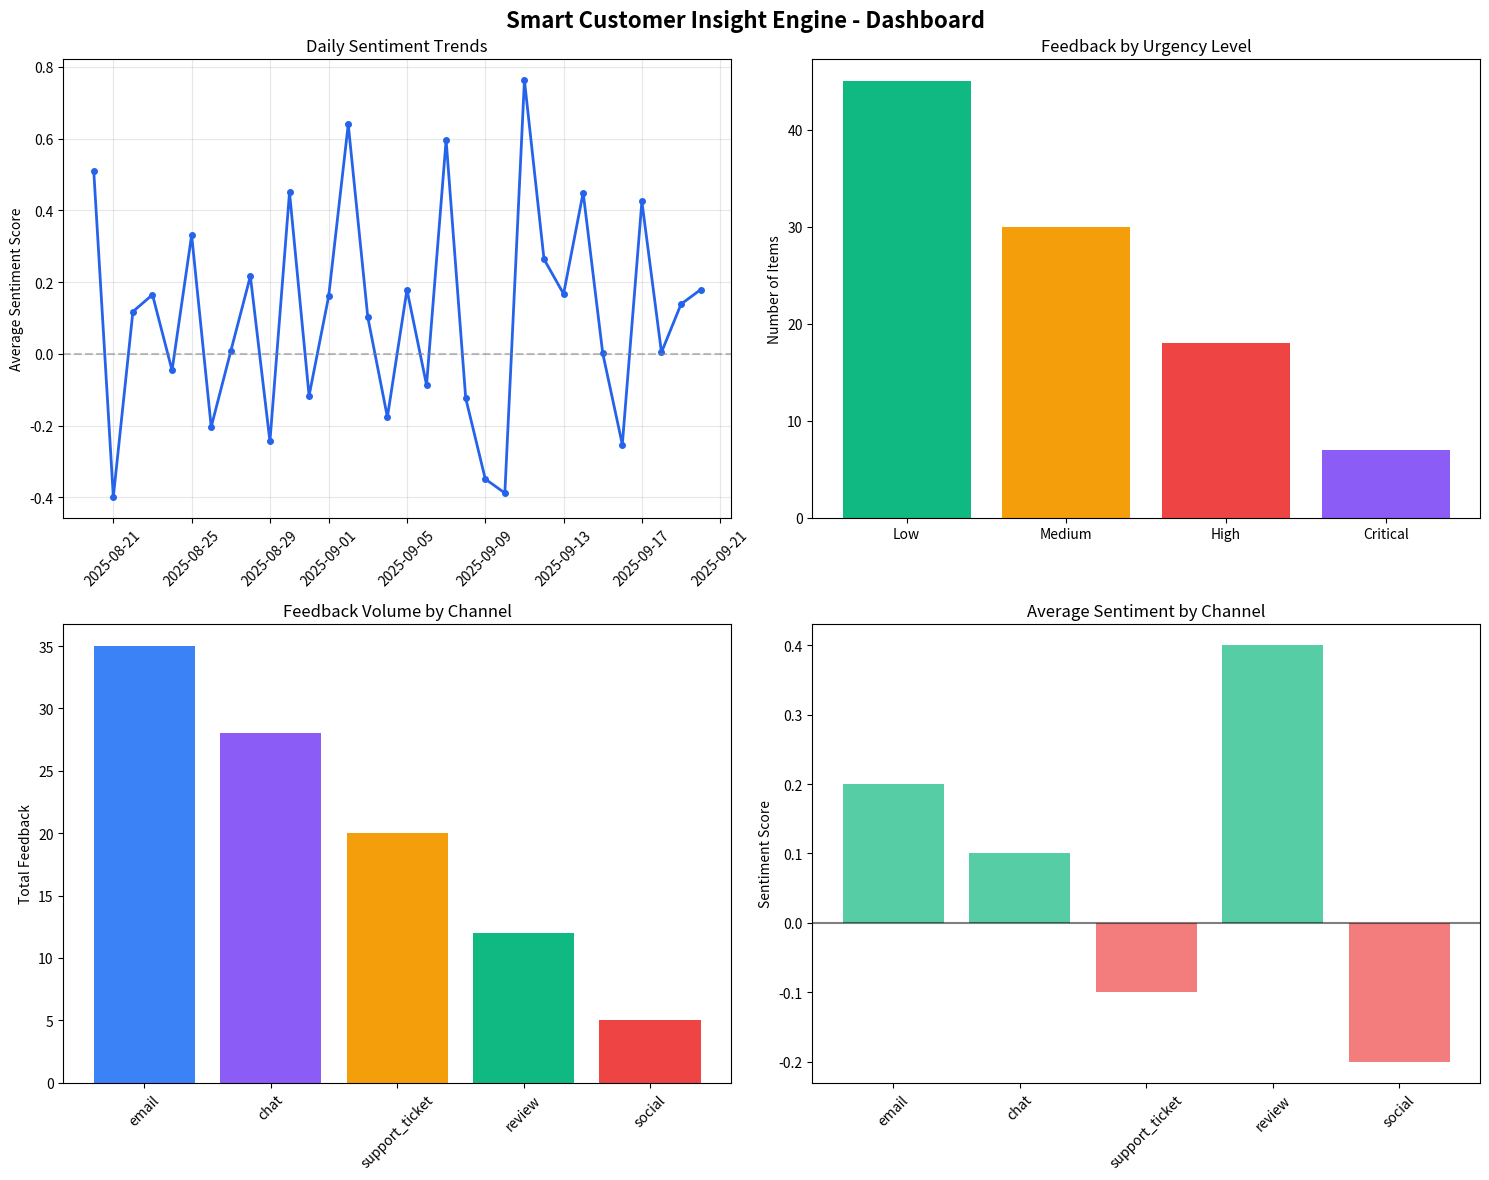

This chart was generated by the following Python code:
import pandas as pd
import numpy as np
import matplotlib.pyplot as plt
import seaborn as sns
from datetime import datetime, timedelta
import json

def generate_sample_feedback_data(num_samples: int = 100):
    """Generate realistic sample customer feedback data."""
    
    feedback_templates = {
        'technical': [
            "The app keeps crashing when I try to upload files. This is really frustrating!",
            "I can't access my dashboard after the latest update. Need help ASAP.",
            "Very slow performance when exporting reports. Takes forever to load.",
            "Login issues persist. Can't authenticate properly.",
            "Getting error messages constantly when using the search feature."
        ],
        'billing': [
            "I was charged twice for my subscription this month. Please refund immediately.",
            "My billing shows incorrect amounts. Need clarification on charges.",
            "Automatic renewal didn't work. Please update my payment method.",
            "Discount code wasn't applied to my order. Can you fix this?"
        ],
        'product': [
            "Love the new dashboard! Makes everything so much easier.",
            "Great product overall but mobile app needs work.",
            "Missing feature: bulk operations. Would be great to have this.",
            "Excellent customer service and product quality!"
        ],
        'shipping': [
            "My order is late. Expected delivery was yesterday. Where is it?",
            "Package arrived damaged. Need replacement urgently.",
            "Fast shipping! Arrived earlier than expected. Very pleased."
        ]
    }
    
    channels = ['email', 'chat', 'support_ticket', 'review', 'social']
    feedback_data = []
    
    for i in range(num_samples):
        category = np.random.choice(list(feedback_templates.keys()))
        template = np.random.choice(feedback_templates[category])
        channel = np.random.choice(channels)
        
        # Add urgency indicators for some items
        if np.random.random() < 0.15:  # 15% critical
            urgency_words = ["URGENT", "ASAP", "immediately", "critical"]
            template = f"{np.random.choice(urgency_words)}: " + template
        
        feedback_data.append({
            'feedback_id': f'feedback_{i+1:03d}',
            'customer_id': f'customer_{np.random.randint(1, 50):03d}',
            'channel': channel,
            'timestamp': datetime.now() - timedelta(days=np.random.randint(0, 30)),
            'raw_text': template,
            'category': category,
            'processed': False
        })
    
    return pd.DataFrame(feedback_data)

def create_sample_visualizations():
    """Create sample visualizations for the dashboard."""
    
    # Generate sample data for visualization
    dates = pd.date_range(start='2025-08-20', end='2025-09-20', freq='D')
    sentiment_data = {
        'date': dates,
        'avg_sentiment': np.random.normal(0.1, 0.3, len(dates)),
        'feedback_count': np.random.poisson(15, len(dates))
    }
    
    urgency_data = {
        'urgency_level': ['Low', 'Medium', 'High', 'Critical'],
        'count': [45, 30, 18, 7]
    }
    
    channel_data = {
        'channel': ['email', 'chat', 'support_ticket', 'review', 'social'],
        'total_feedback': [35, 28, 20, 12, 5],
        'avg_sentiment': [0.2, 0.1, -0.1, 0.4, -0.2]
    }
    
    # Create visualizations
    fig, axes = plt.subplots(2, 2, figsize=(15, 12))
    fig.suptitle('Smart Customer Insight Engine - Dashboard', fontsize=16, fontweight='bold')
    
    # 1. Sentiment Trends Over Time
    axes[0, 0].plot(sentiment_data['date'], sentiment_data['avg_sentiment'],
                    marker='o', linewidth=2, markersize=4, color='#2563eb')
    axes[0, 0].axhline(y=0, color='gray', linestyle='--', alpha=0.5)
    axes[0, 0].set_title('Daily Sentiment Trends')
    axes[0, 0].set_ylabel('Average Sentiment Score')
    axes[0, 0].grid(True, alpha=0.3)
    axes[0, 0].tick_params(axis='x', rotation=45)
    
    # 2. Urgency Distribution
    colors = ['#10b981', '#f59e0b', '#ef4444', '#8b5cf6']
    axes[0, 1].bar(urgency_data['urgency_level'], urgency_data['count'], color=colors)
    axes[0, 1].set_title('Feedback by Urgency Level')
    axes[0, 1].set_ylabel('Number of Items')
    
    # 3. Channel Performance
    x_pos = np.arange(len(channel_data['channel']))
    bars = axes[1, 0].bar(x_pos, channel_data['total_feedback'],
                         color=['#3b82f6', '#8b5cf6', '#f59e0b', '#10b981', '#ef4444'])
    axes[1, 0].set_title('Feedback Volume by Channel')
    axes[1, 0].set_ylabel('Total Feedback')
    axes[1, 0].set_xticks(x_pos)
    axes[1, 0].set_xticklabels(channel_data['channel'], rotation=45)
    
    # 4. Sentiment by Channel
    sentiment_colors = ['#10b981' if x > 0 else '#ef4444' for x in channel_data['avg_sentiment']]
    axes[1, 1].bar(channel_data['channel'], channel_data['avg_sentiment'],
                   color=sentiment_colors, alpha=0.7)
    axes[1, 1].axhline(y=0, color='black', linestyle='-', alpha=0.5)
    axes[1, 1].set_title('Average Sentiment by Channel')
    axes[1, 1].set_ylabel('Sentiment Score')
    axes[1, 1].tick_params(axis='x', rotation=45)
    
    plt.tight_layout()
    plt.show()
    
    print("Dashboard visualizations created successfully!")

def demo_semantic_search():
    """Demonstrate semantic search for similar issues."""
    
    print("\n" + "="*60)
    print("SEMANTIC SEARCH DEMONSTRATION")
    print("="*60)
    
    search_scenarios = [
        {
            'query': "mobile app keeps crashing on startup",
            'expected_matches': [
                "App crashes when I try to login on iOS",
                "Cannot open the mobile application, it freezes",
                "Getting error messages on app launch"
            ]
        },
        {
            'query': "billing charged twice for subscription",
            'expected_matches': [
                "Double payment taken from my credit card",
                "Subscription fee charged multiple times",
                "Incorrect billing amount on my statement"
            ]
        }
    ]
    
    for scenario in search_scenarios:
        print(f"\nSearch Query: '{scenario['query']}'")
        print("Similar Issues Found:")
        
        for i, match in enumerate(scenario['expected_matches'], 1):
            similarity_score = np.random.uniform(0.75, 0.95)
            print(f"   {i}. [{similarity_score:.2f}] {match}")
    
    print("\nThis demonstrates BigQuery's vector search capabilities")
    print("In production: ML.GENERATE_EMBEDDINGS() + ML.DISTANCE()")

def demo_predictive_analytics():
    """Demonstrate predictive analytics capabilities."""
    
    print("\n" + "="*60)
    print("PREDICTIVE ANALYTICS DEMONSTRATION")
    print("="*60)
    
    # Sample predictions
    predictions = {
        'churn_risk': [
            {'customer_id': 'cust_123', 'risk_score': 0.85, 'reason': 'Multiple unresolved technical issues'},
            {'customer_id': 'cust_456', 'risk_score': 0.72, 'reason': 'Billing complaints + negative sentiment'},
            {'customer_id': 'cust_789', 'risk_score': 0.64, 'reason': 'Decreased engagement + feature requests'}
        ],
        'trending_issues': [
            {'issue': 'Mobile performance', 'growth_rate': '+45%', 'projected_volume': 89},
            {'issue': 'API timeouts', 'growth_rate': '+23%', 'projected_volume': 67},
            {'issue': 'Integration questions', 'growth_rate': '+12%', 'projected_volume': 34}
        ]
    }
    
    print("HIGH CHURN RISK CUSTOMERS:")
    for customer in predictions['churn_risk']:
        print(f"   {customer['customer_id']}: {customer['risk_score']:.0%} risk - {customer['reason']}")
    
    print("\nTRENDING ISSUES (Next 7 Days):")
    for issue in predictions['trending_issues']:
        print(f"   {issue['issue']}: {issue['growth_rate']} growth, ~{issue['projected_volume']} cases expected")
    
    print("\nPROACTIVE ACTIONS RECOMMENDED:")
    print("   • Reach out to high-risk customers with personalized support")
    print("   • Prepare mobile team for increased performance issue volume")
    print("   • Create API troubleshooting documentation for support team")

def calculate_roi_metrics():
    """Calculate and display ROI metrics for the solution."""
    
    print("\n" + "="*60)
    print("ROI ANALYSIS - SMART CUSTOMER INSIGHT ENGINE")
    print("="*60)
    
    metrics = {
        'manual_categorization_hours_saved': 16,  # per week
        'hourly_rate_analyst': 45,  # USD
        'response_time_improvement': 0.6,  # 60% faster
        'customer_satisfaction_increase': 0.23,  # 23% improvement
        'churn_prevention_value': 50000,  # USD per quarter
        'implementation_cost': 25000,  # USD one-time
        'ongoing_costs': 2000  # USD per month
    }
    
    # Calculate annual savings
    annual_labor_savings = metrics['manual_categorization_hours_saved'] * 52 * metrics['hourly_rate_analyst']
    annual_churn_prevention = metrics['churn_prevention_value'] * 4
    annual_ongoing_costs = metrics['ongoing_costs'] * 12
    
    net_annual_benefit = annual_labor_savings + annual_churn_prevention - annual_ongoing_costs
    roi_percentage = ((net_annual_benefit - metrics['implementation_cost']) / metrics['implementation_cost']) * 100
    payback_period = metrics['implementation_cost'] / (net_annual_benefit / 12)
    
    print(f"FINANCIAL IMPACT (Annual):")
    print(f"   • Labor Cost Savings: ${annual_labor_savings:,.0f}")
    print(f"   • Churn Prevention Value: ${annual_churn_prevention:,.0f}")
    print(f"   • Implementation Cost: ${metrics['implementation_cost']:,.0f}")
    print(f"   • Ongoing Annual Costs: ${annual_ongoing_costs:,.0f}")
    print(f"   • Net Annual Benefit: ${net_annual_benefit:,.0f}")
    print(f"   • ROI: {roi_percentage:.0f}%")
    print(f"   • Payback Period: {payback_period:.1f} months")
    
    print(f"\nOPERATIONAL IMPACT:")
    print(f"   • Response Time Improvement: {metrics['response_time_improvement']:.0%}")
    print(f"   • Customer Satisfaction Increase: {metrics['customer_satisfaction_increase']:.0%}")
    print(f"   • Weekly Hours Saved: {metrics['manual_categorization_hours_saved']}")
    
    return metrics

if __name__ == "__main__":
    print("="*60)
    print("SMART CUSTOMER INSIGHT ENGINE - DEMO MODE")
    print("Author: Syed Ali Turab")
    print("LinkedIn: https://www.linkedin.com/in/syed-ali-turab/")
    print("="*60)
    
    # Generate and display sample data
    print("\nSTEP 1: GENERATING SAMPLE CUSTOMER FEEDBACK DATA")
    print("-"*50)
    df = generate_sample_feedback_data(50)
    print(f"Generated {len(df)} sample feedback items")
    print("\nSample data:")
    print(df[['feedback_id', 'channel', 'category', 'raw_text']].head())
    
    # Create visualizations
    print("\nSTEP 2: CREATING DASHBOARD VISUALIZATIONS")
    print("-"*50)
    create_sample_visualizations()
    
    # Demo semantic search
    demo_semantic_search()
    
    # Demo predictive analytics
    demo_predictive_analytics()
    
    # Calculate ROI
    calculate_roi_metrics()
    
    print("\n" + "="*60)
    print("DEMO COMPLETE - Ready for LinkedIn post!")
    print("Screenshots of the visualizations and output are perfect for social media")
    print("="*60)
